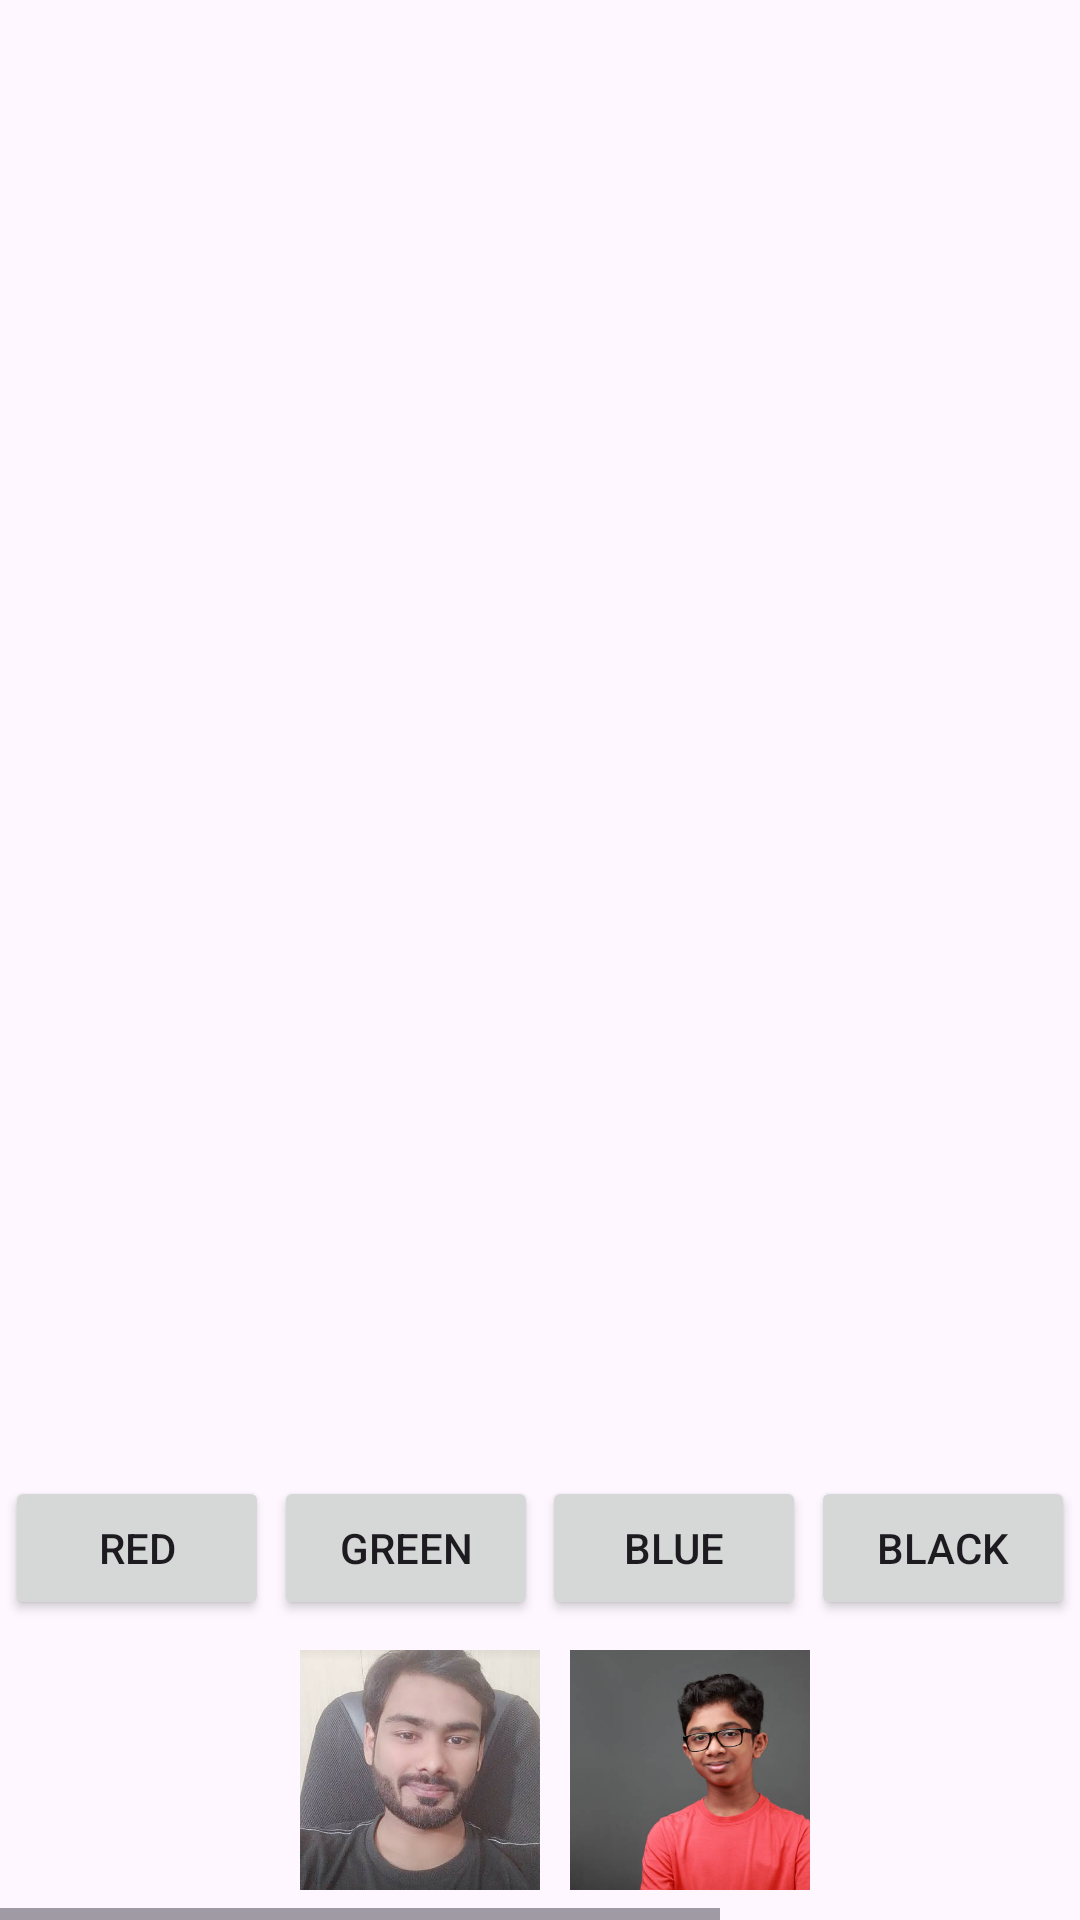

Android layout source for this screen:
<!-- AndroidManifest.xml: application theme Theme.AIPrac -->
<!-- res/layout/activity_main.xml -->
<?xml version="1.0" encoding="utf-8"?>
<androidx.constraintlayout.widget.ConstraintLayout xmlns:android="http://schemas.android.com/apk/res/android"
    xmlns:app="http://schemas.android.com/apk/res-auto"
    xmlns:tools="http://schemas.android.com/tools"
    android:layout_width="match_parent"
    android:layout_height="match_parent">

    <com.be.aiprac.hair_background.OverlayView
        android:id="@+id/overlay_view"
        android:layout_width="match_parent"
        android:layout_height="0dp"
        android:visibility="gone"
        app:layout_constraintHeight_percent=".5"
        app:layout_constraintTop_toTopOf="parent" />

    <androidx.core.widget.ContentLoadingProgressBar
        android:id="@+id/progress"
        style="?android:attr/progressBarStyle"
        android:layout_width="50dp"
        android:layout_height="50dp"
        android:indeterminate="true"
        android:visibility="gone"
        app:layout_constraintBottom_toBottomOf="parent"
        app:layout_constraintEnd_toEndOf="parent"
        app:layout_constraintStart_toStartOf="parent"
        app:layout_constraintTop_toTopOf="parent" />

    <androidx.constraintlayout.widget.ConstraintLayout
        android:id="@+id/layoutImage"
        android:layout_width="match_parent"
        android:layout_height="0dp"
        app:layout_constraintHeight_percent=".8"
        app:layout_constraintTop_toTopOf="parent"
       >
        <ImageView
            android:id="@+id/imageResult"
            android:layout_width="match_parent"
            android:layout_height="match_parent"
            android:contentDescription="@null"
            android:visibility="visible"
            app:layout_constraintTop_toTopOf="parent"
            app:layout_constraintBottom_toBottomOf="parent"
            app:layout_constraintStart_toStartOf="parent"
            app:layout_constraintEnd_toEndOf="parent"
             />
    </androidx.constraintlayout.widget.ConstraintLayout>

    <Button
        android:id="@+id/btnRed"
        android:layout_width="wrap_content"
        android:layout_height="wrap_content"
        android:text="RED"
        app:layout_constraintStart_toStartOf="parent"
        app:layout_constraintEnd_toStartOf="@id/btnGreen"
        app:layout_constraintBottom_toTopOf="@id/scrollView"
        />

    <Button
        android:id="@+id/btnGreen"
        android:layout_width="wrap_content"
        android:layout_height="wrap_content"
        android:text="GREEN"
        app:layout_constraintEnd_toStartOf="@id/btnBlue"
        app:layout_constraintStart_toEndOf="@id/btnRed"
        app:layout_constraintBottom_toTopOf="@id/scrollView"
        />

    <Button
        android:id="@+id/btnBlue"
        android:layout_width="wrap_content"
        android:layout_height="wrap_content"
        android:text="BLUE"
        app:layout_constraintEnd_toStartOf="@id/btnGray"
        app:layout_constraintStart_toEndOf="@id/btnGreen"
        app:layout_constraintBottom_toTopOf="@id/scrollView"
        />

    <Button
        android:id="@+id/btnGray"
        android:layout_width="wrap_content"
        android:layout_height="wrap_content"
        android:text="BLACK"
        app:layout_constraintEnd_toEndOf="parent"
        app:layout_constraintStart_toEndOf="@id/btnBlue"
        app:layout_constraintBottom_toTopOf="@id/scrollView"
        />

    <HorizontalScrollView
        android:id="@+id/scrollView"
        android:layout_width="match_parent"
        android:layout_height="wrap_content"
        app:layout_constraintBottom_toBottomOf="parent">

        <androidx.constraintlayout.widget.ConstraintLayout
            android:layout_margin="10dp"
            android:layout_width="wrap_content"
            android:layout_height="match_parent">

            <ImageView
                android:id="@+id/iv1"
                android:layout_width="80dp"
                android:layout_height="80dp"
                android:src="@drawable/image1"
                android:scaleType="centerCrop"
                app:layout_constraintStart_toStartOf="parent"
                app:layout_constraintTop_toTopOf="parent"
                app:layout_constraintBottom_toBottomOf="parent"
                />

            <ImageView
                android:id="@+id/iv2"
                android:layout_width="80dp"
                android:layout_height="80dp"
                android:src="@drawable/image2"
                android:scaleType="centerCrop"
                android:layout_marginStart="10dp"
                app:layout_constraintStart_toEndOf="@id/iv1"
                app:layout_constraintTop_toTopOf="parent"
                app:layout_constraintBottom_toBottomOf="parent"
                />

            <ImageView
                android:id="@+id/iv3"
                android:layout_width="80dp"
                android:layout_height="80dp"
                android:src="@drawable/image3"
                android:scaleType="centerCrop"
                android:layout_marginStart="10dp"
                app:layout_constraintStart_toEndOf="@id/iv2"
                app:layout_constraintTop_toTopOf="parent"
                app:layout_constraintBottom_toBottomOf="parent"
                />

            <ImageView
                android:id="@+id/iv4"
                android:layout_width="80dp"
                android:layout_height="80dp"
                android:src="@drawable/image4"
                android:scaleType="centerCrop"
                android:layout_marginStart="10dp"
                app:layout_constraintStart_toEndOf="@id/iv3"
                app:layout_constraintTop_toTopOf="parent"
                app:layout_constraintBottom_toBottomOf="parent"
                />

            <ImageView
                android:id="@+id/iv5"
                android:layout_width="80dp"
                android:layout_height="80dp"
                android:src="@drawable/image5"
                android:scaleType="centerCrop"
                android:layout_marginStart="10dp"
                app:layout_constraintStart_toEndOf="@id/iv4"
                app:layout_constraintTop_toTopOf="parent"
                app:layout_constraintBottom_toBottomOf="parent"
                />

            <ImageView
                android:id="@+id/iv6"
                android:layout_width="80dp"
                android:layout_height="80dp"
                android:src="@drawable/image6"
                android:scaleType="centerCrop"
                android:layout_marginStart="10dp"
                app:layout_constraintStart_toEndOf="@id/iv5"
                app:layout_constraintTop_toTopOf="parent"
                app:layout_constraintBottom_toBottomOf="parent"
                />
        </androidx.constraintlayout.widget.ConstraintLayout>
    </HorizontalScrollView>

</androidx.constraintlayout.widget.ConstraintLayout>
<!-- resources referenced by this layout -->
<resources>
  <!-- drawable image2: jpg bitmap (drawable, 33894 bytes) -->
  <!-- drawable image3: jpg bitmap (drawable, 16905 bytes) -->
  <!-- drawable image5: jpg bitmap (drawable, 71175 bytes) -->
  <!-- drawable image6: jpg bitmap (drawable, 213135 bytes) -->
  <style name="Theme.AIPrac" parent="Base.Theme.AIPrac" />
  <style name="Base.Theme.AIPrac" parent="Theme.Material3.DayNight.NoActionBar">
          
          
      </style>
</resources>
